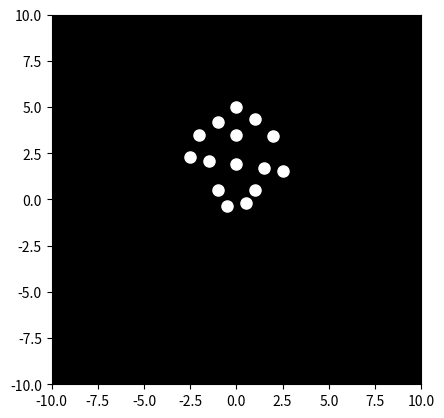

Recreate this plot in Python.

import matplotlib.pyplot as plt
import matplotlib.animation as animation
import numpy as np

# Set up the figure and axes
fig, ax = plt.subplots()
ax.set_xlim([-10, 10])
ax.set_ylim([-10, 10])
ax.set_aspect('equal')
ax.set_facecolor('black')

# Initialize the point-lights
num_points = 15
points, = ax.plot([], [], 'wo', markersize=8)

# Define the initial positions of the point-lights
initial_positions = np.array([
    [0, 5],
    [-1, 4],
    [1, 4],
    [-2, 3],
    [0, 3],
    [2, 3],
    [-2.5, 2],
    [-1.5, 2],
    [0, 2],
    [1.5, 2],
    [2.5, 2],
    [-1, 1],
    [1, 1],
    [-0.5, 0],
    [0.5, 0]
])


# Animation function
def animate(i):
    # Simulate movement (replace with more realistic motion model)
    new_positions = initial_positions.copy()
    
    # Example of simple periodic movement. Replace with more sophisticated biomechanical simulation.
    amplitude = 0.5  # Adjust amplitude for more or less pronounced motion
    frequency = 0.1 # Adjust frequency for faster or slower motion
    phase = i * frequency  
    
    new_positions[:,1] += amplitude * np.sin(phase + 2 * np.pi * np.arange(num_points)/num_points)

    # Set the new positions of the points

    points.set_data(new_positions[:,0], new_positions[:,1])
    return points,


# Create the animation
ani = animation.FuncAnimation(fig, animate, frames=200, interval=50, blit=True)

# Show the animation
plt.show()
